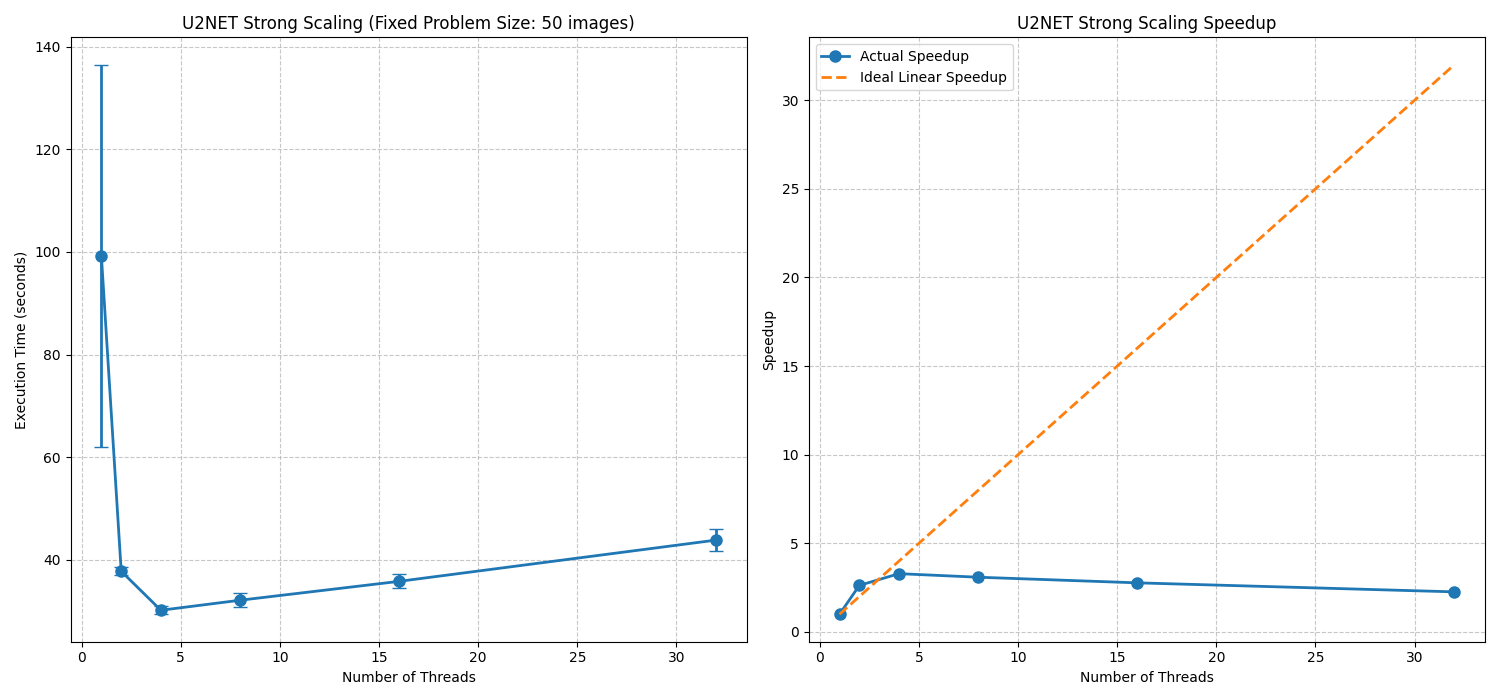

The file beside this chart, header and first rows:
Threads, Mean Time (s), Std Dev (s), Images, Repeats
1, 99.22, 37.26, 50, 3
2, 37.76, 0.8099, 50, 3
4, 30.16, 0.7789, 50, 3
8, 32.12, 1.393, 50, 3
16, 35.79, 1.379, 50, 3
32, 43.84, 2.191, 50, 3
